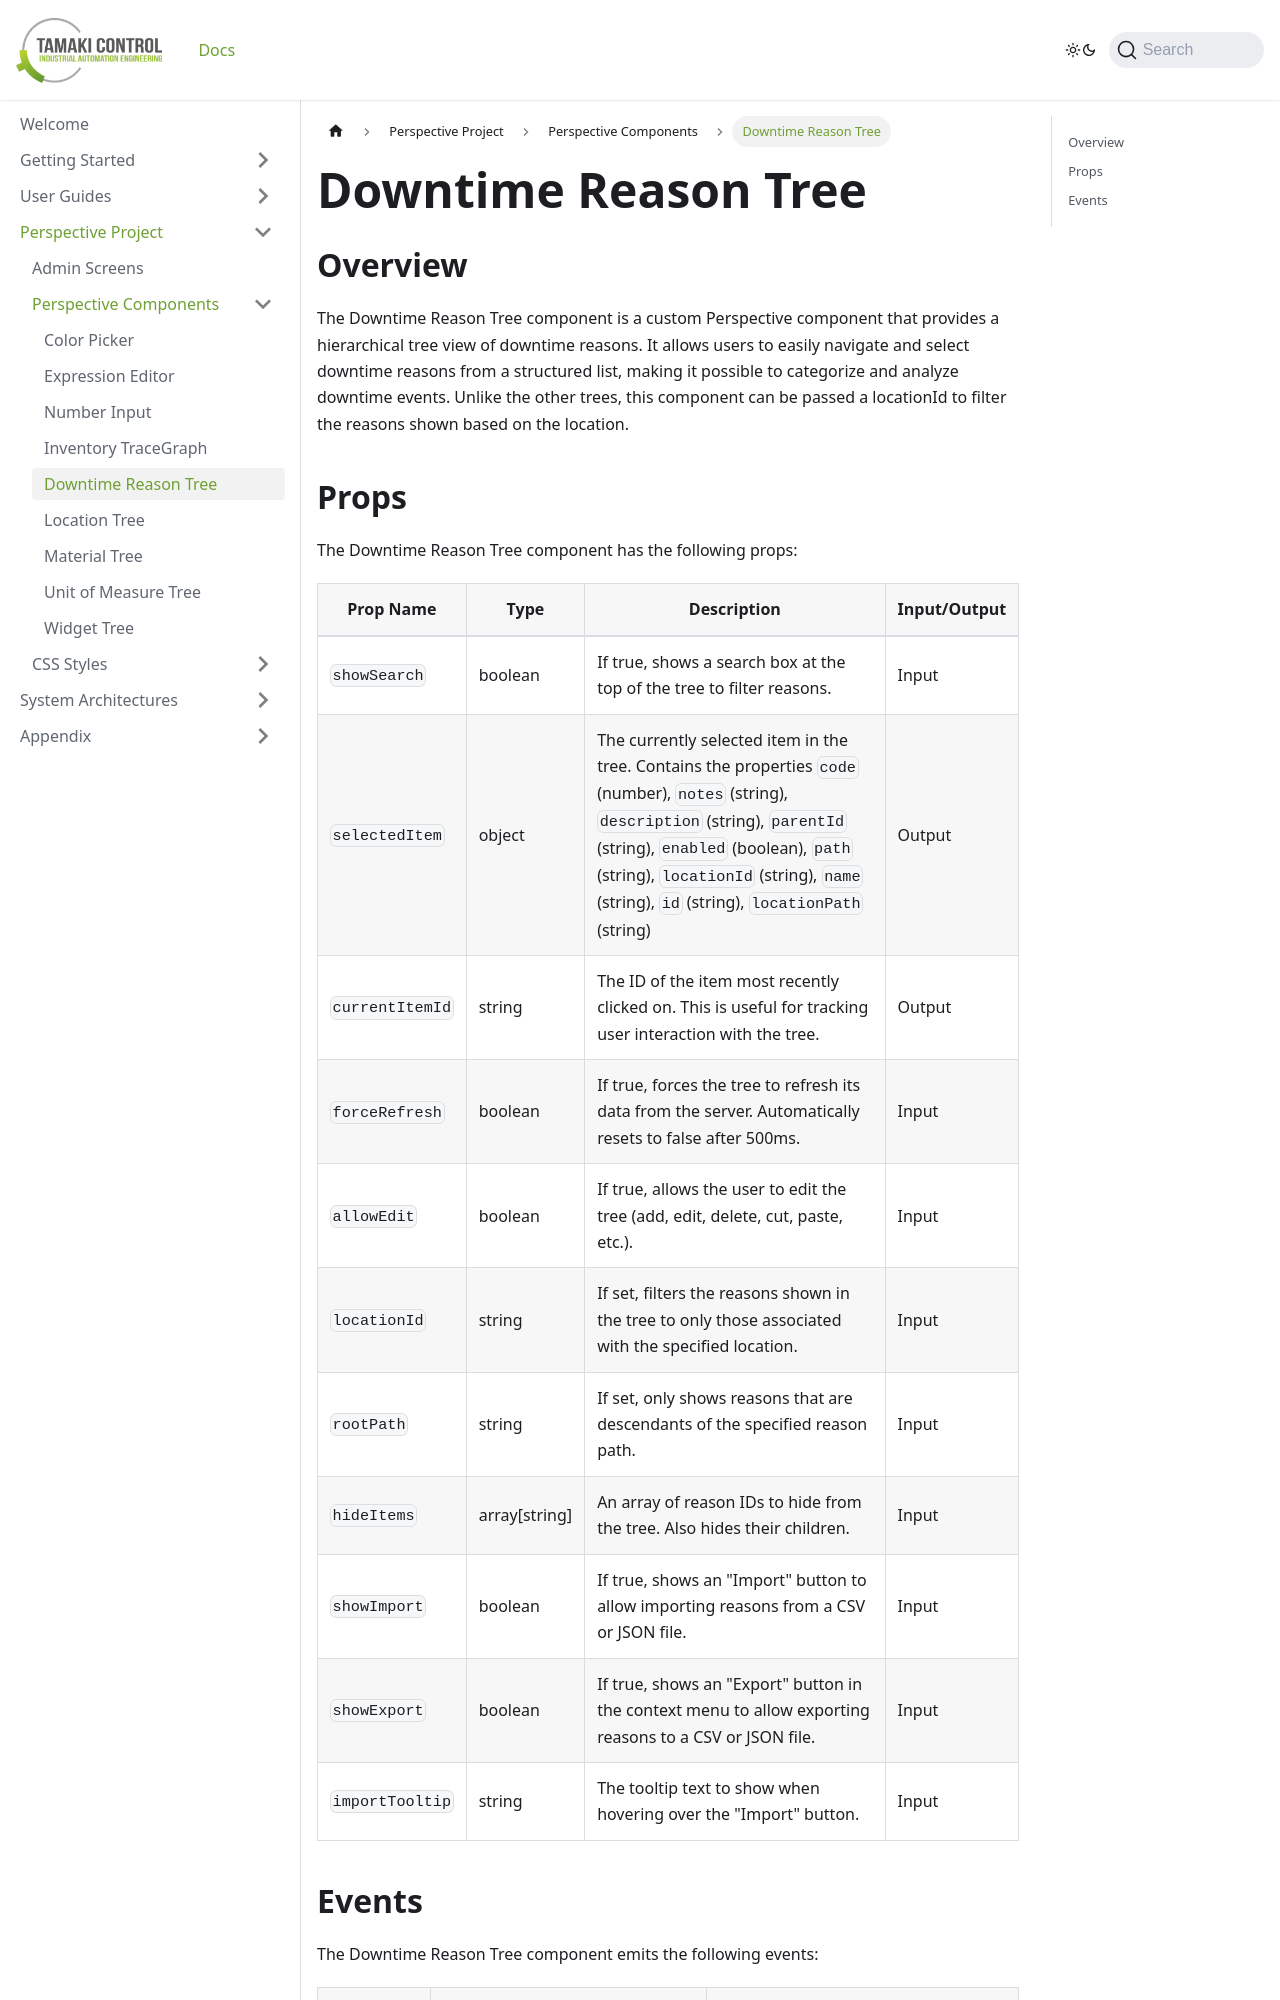

repository: TamakiControl/tamaki-mes-docs · page: docs/perspective-project/perspective-components/downtime-reason-tree/index.html · generator: docusaurus

---
sidebar_position: 5
sidebar_label: Downtime Reason Tree
title: Downtime Reason Tree
---

## Overview

The Downtime Reason Tree component is a custom Perspective component that provides a hierarchical tree view of downtime reasons. It allows users to easily navigate and select downtime reasons from a structured list, making it possible to categorize and analyze downtime events. Unlike the other trees, this component can be passed a locationId to filter the reasons shown based on the location.
